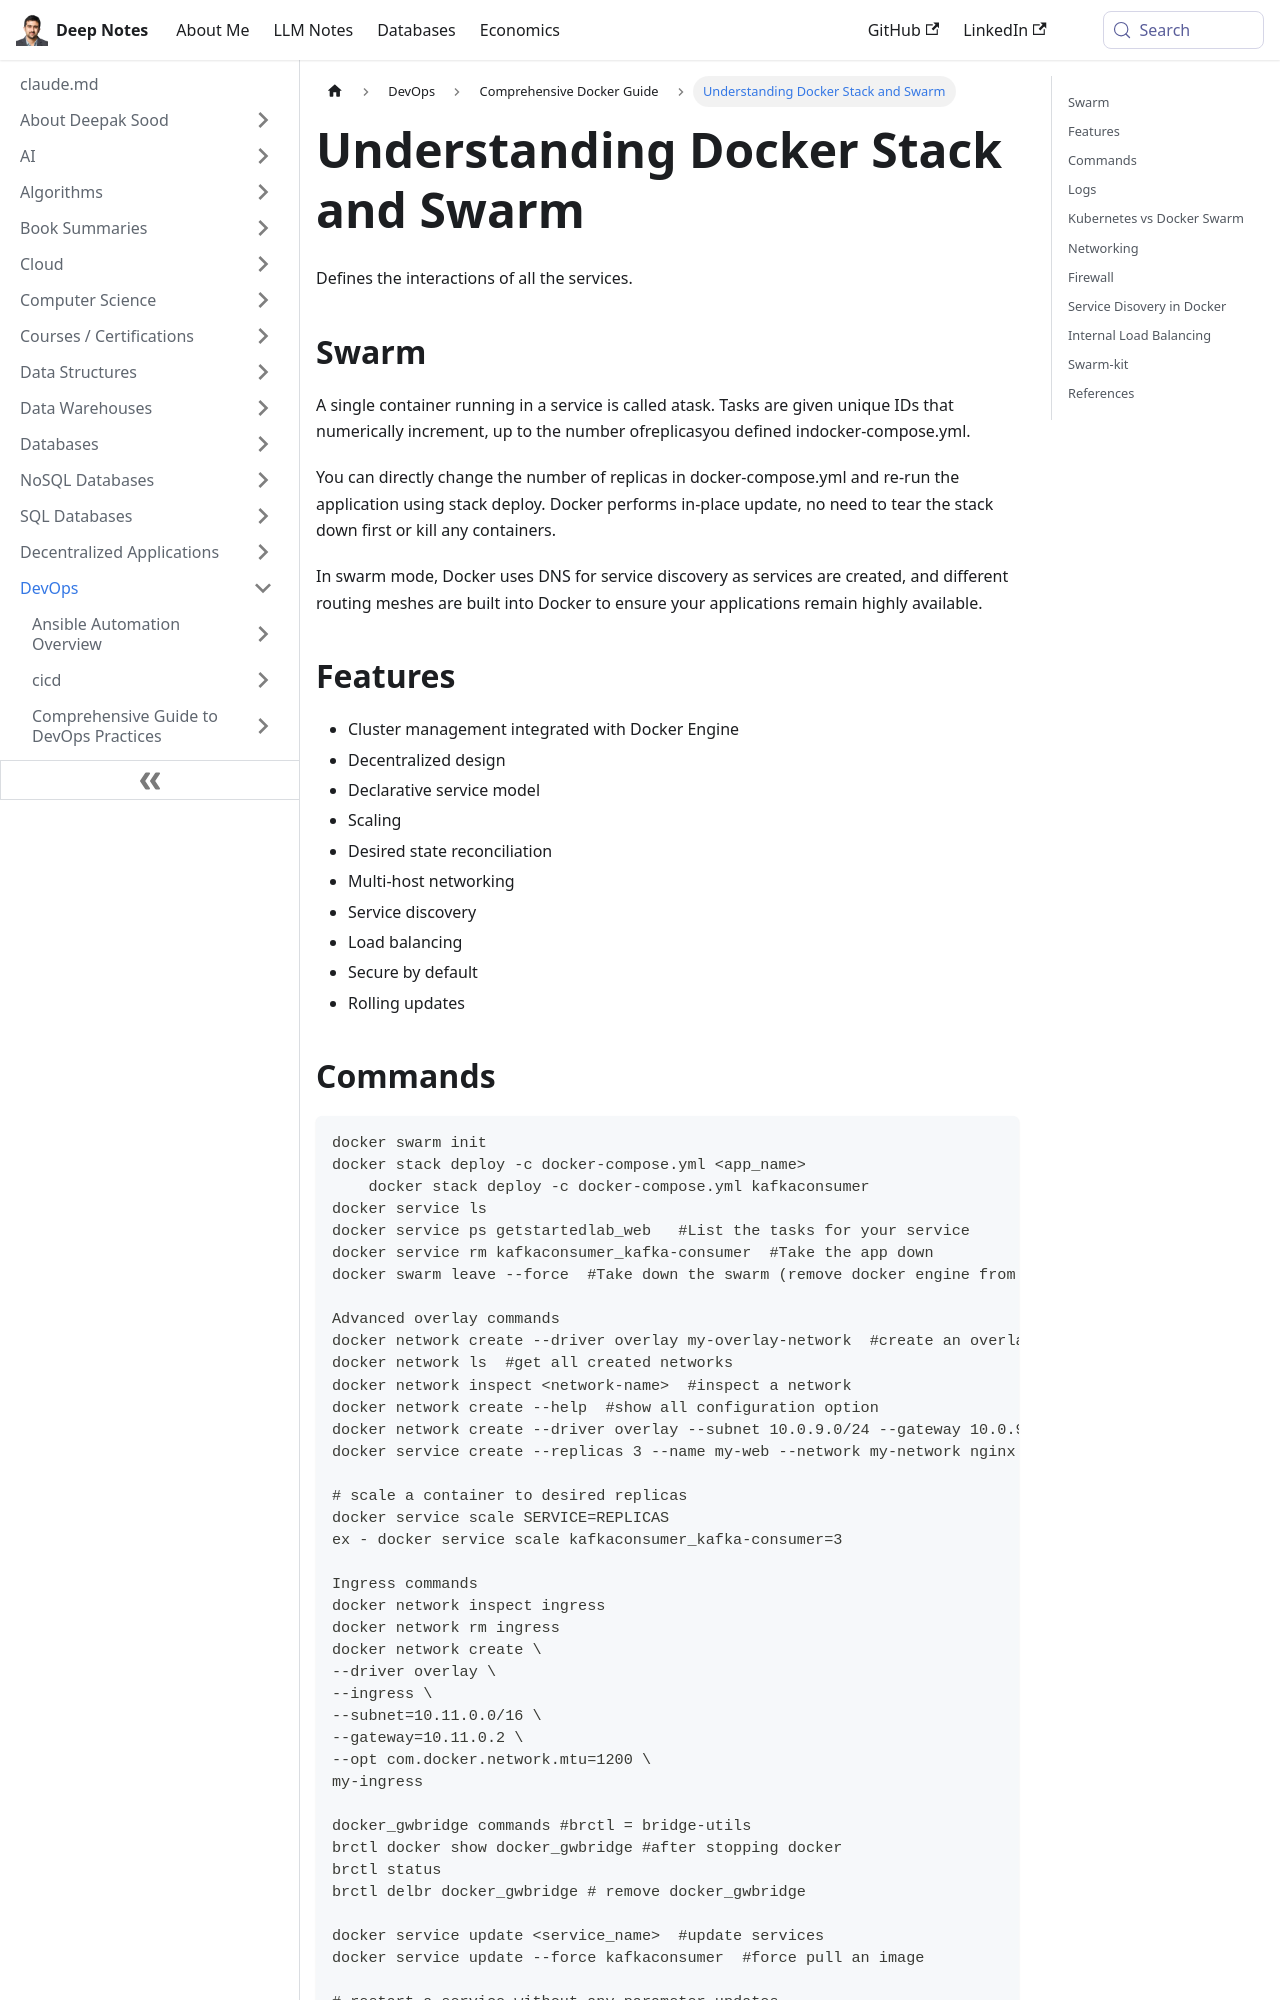

repository: deepaksood619/deepaksood619.github.io · page: devops/docker/stack-swarm/index.html · generator: docusaurus

---
slug: /devops/docker/stack-swarm
title: Understanding Docker Stack and Swarm
description: Learn how to manage services with Docker Swarm, including task management, scaling, and integrated cluster features.
created: 2023-03-05
updated: 2026-05-09
---
Defines the interactions of all the services.

## Swarm

A single container running in a service is called atask. Tasks are given unique IDs that numerically increment, up to the number ofreplicasyou defined indocker-compose.yml.

You can directly change the number of replicas in docker-compose.yml and re-run the application using stack deploy. Docker performs in-place update, no need to tear the stack down first or kill any containers.

In swarm mode, Docker uses DNS for service discovery as services are created, and different routing meshes are built into Docker to ensure your applications remain highly available.

## Features

- Cluster management integrated with Docker Engine
- Decentralized design
- Declarative service model
- Scaling
- Desired state reconciliation
- Multi-host networking
- Service discovery
- Load balancing
- Secure by default
- Rolling updates

## Commands

```bash
docker swarm init
docker stack deploy -c docker-compose.yml <app_name>
    docker stack deploy -c docker-compose.yml kafkaconsumer
docker service ls
docker service ps getstartedlab_web   #List the tasks for your service
docker service rm kafkaconsumer_kafka-consumer  #Take the app down
docker swarm leave --force  #Take down the swarm (remove docker engine from swarm mode)

Advanced overlay commands
docker network create --driver overlay my-overlay-network  #create an overlay network
docker network ls  #get all created networks
docker network inspect <network-name>  #inspect a network
docker network create --help  #show all configuration option
docker network create --driver overlay --subnet 10.0.9.0/24 --gateway 10.0.9.99 my-network
docker service create --replicas 3 --name my-web --network my-network nginx  #attach a service to overlay network

# scale a container to desired replicas
docker service scale SERVICE=REPLICAS
ex - docker service scale kafkaconsumer_kafka-consumer=3

Ingress commands
docker network inspect ingress
docker network rm ingress
docker network create \
--driver overlay \
--ingress \
--subnet=10.11.0.0/16 \
--gateway=10.11.0.2 \
--opt com.docker.network.mtu=1200 \
my-ingress

docker_gwbridge commands #brctl = bridge-utils
brctl docker show docker_gwbridge #after stopping docker
brctl status
brctl delbr docker_gwbridge # remove docker_gwbridge

docker service update <service_name>  #update services
docker service update --force kafkaconsumer  #force pull an image

# restart a service without any parameter updates
docker service update --force --update-parallelism 1 --update-delay 30s <service_name>
```

## Logs

`docker service logs -f --raw --timestamps kafkaconsumer_kafka-consumer`
